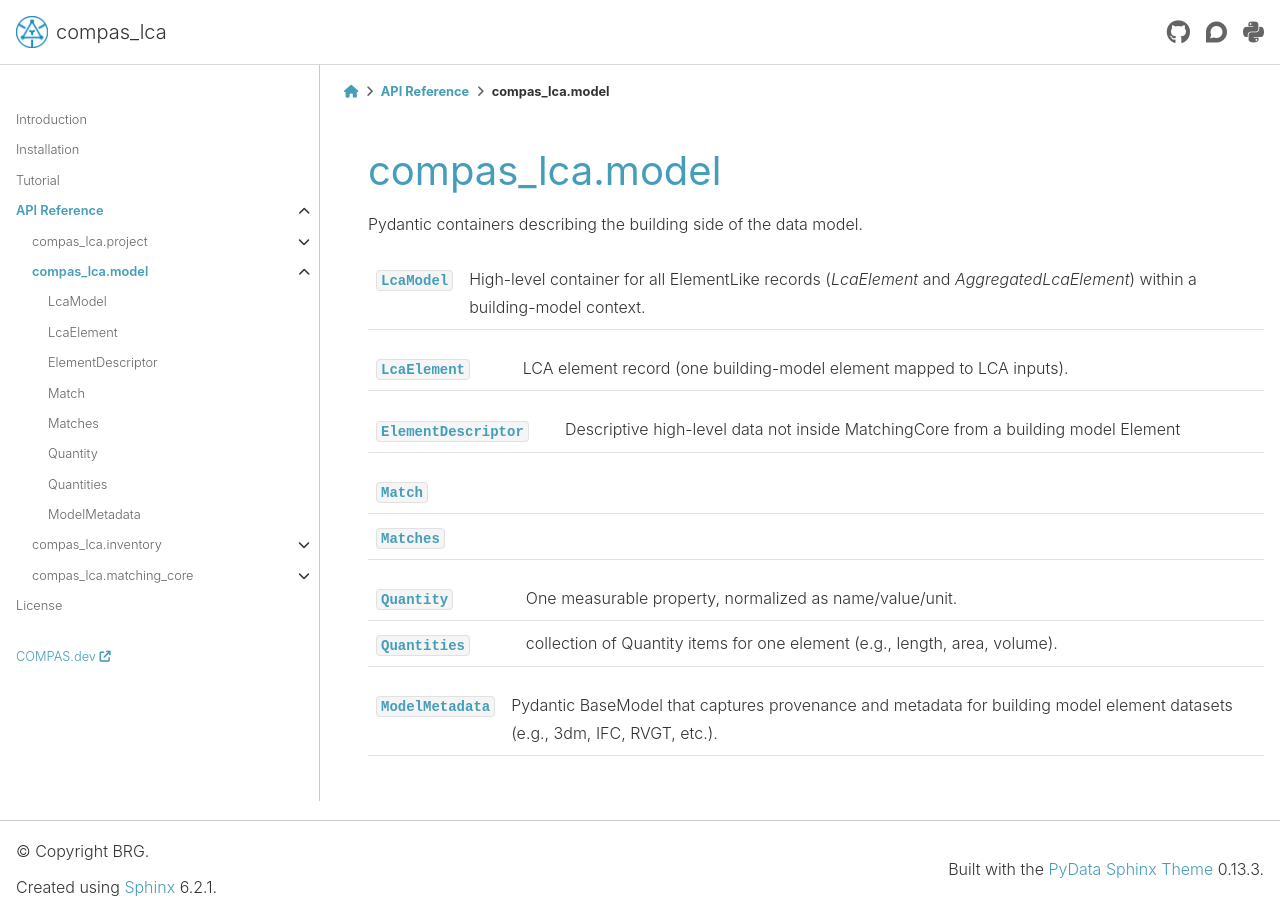

repository: BlockResearchGroup/compas_lca · page: 1.0.2/api/compas_lca.model.html · generator: sphinx

********************************************************************************
compas_lca.model
********************************************************************************

Pydantic containers describing the building side of the data model.

.. currentmodule:: compas_lca.model.lca_model

.. autosummary::
    :toctree: generated/
    :nosignatures:

    LcaModel

.. currentmodule:: compas_lca.model.lca_element

.. autosummary::
    :toctree: generated/
    :nosignatures:

    LcaElement

.. currentmodule:: compas_lca.model.descriptor

.. autosummary::
    :toctree: generated/
    :nosignatures:

    ElementDescriptor

.. currentmodule:: compas_lca.model.match

.. autosummary::
    :toctree: generated/
    :nosignatures:

    Match
    Matches

.. currentmodule:: compas_lca.model.quantity

.. autosummary::
    :toctree: generated/
    :nosignatures:

    Quantity
    Quantities

.. currentmodule:: compas_lca.model.metadata

.. autosummary::
    :toctree: generated/
    :nosignatures:

    ModelMetadata
